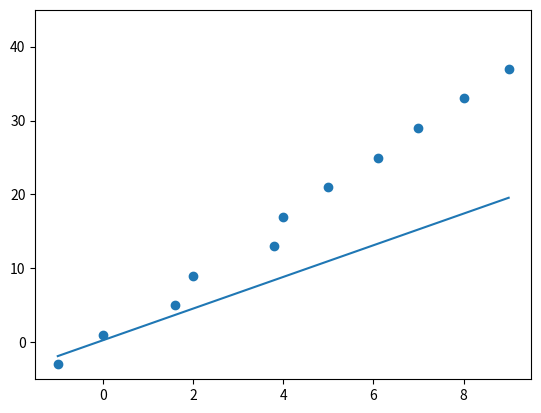

The matplotlib source for this figure:

#         rmsprop: will estimate the parameters w0 and w1 (here it uses least square cost function)
#         model: the model we are trying to optimize using sgd
#         xs: all point on the plane
#         ys: all response on the plane
#         learning_rate: the learning rate for the step that weights update will take
#         decay_factor: the parameter used in the running averaging
#         max_num_iteration: the number of iteration before we stop updating
#         eps: is a numerical safety to avoid division by 0


import numpy as np
import matplotlib.pyplot as plt


# rmsprop training
class RMSprop:
    def __init__(self):
        # Linear Model with two weights: bias (intercept) and weight (slope)
        self.weight = np.random.uniform(0,1,1)
        self.bias = 0.0
    
    def derivate(self, x, y):
        y_pred = self.weight*x + self.bias
        # dx_w: partial derivative of the weight 
        dx_w = 2*x*(y_pred - y)
        # dx_b: partial derivative of bias
        dx_b = 2*(y_pred - y)
        return dx_w, dx_b
    
    def train(self, X, Y, lr=0.01, decay_factor =0.8, epoch = 10, eps=0.0001):
        running_avg_weight = 0
        running_avg_bias = 0
        for _ in range(epoch):
            for x, y in zip(X, Y):
                dx_w, dx_b = self.derivate(x, y)
                running_avg_weight = decay_factor*running_avg_weight +                                     (1-decay_factor)*(dx_w**2)
                running_avg_bias = decay_factor*running_avg_bias +                                     (1-decay_factor)*(dx_b**2)
                self.weight -= (lr/np.sqrt(running_avg_weight + eps))*dx_w
                self.bias -= (lr/np.sqrt(running_avg_weight + eps))*dx_b
                
    def predict(self, x):
        return self.weight*x + self.bias


# creating rmsprop model
model = RMSprop()


# result should be approximate intercept = 1 and slope = 4
x = [-1,0,1.6,2,3.8,4,5,6.1,7,8,9]
y = [-3,1,5,9,13,17,21,25,29,33,37]


# model training
model.train(x,y, epoch = 20)


# plotting the model
plt.scatter(x,y)
plt.ylim(-5, 45)
x_test = np.linspace(-1., 9., num=20)
y_pred = []
for i in x_test:
    y_pred.append(model.predict(i)[0])
plt.plot(x_test, y_pred)
plt.show()

